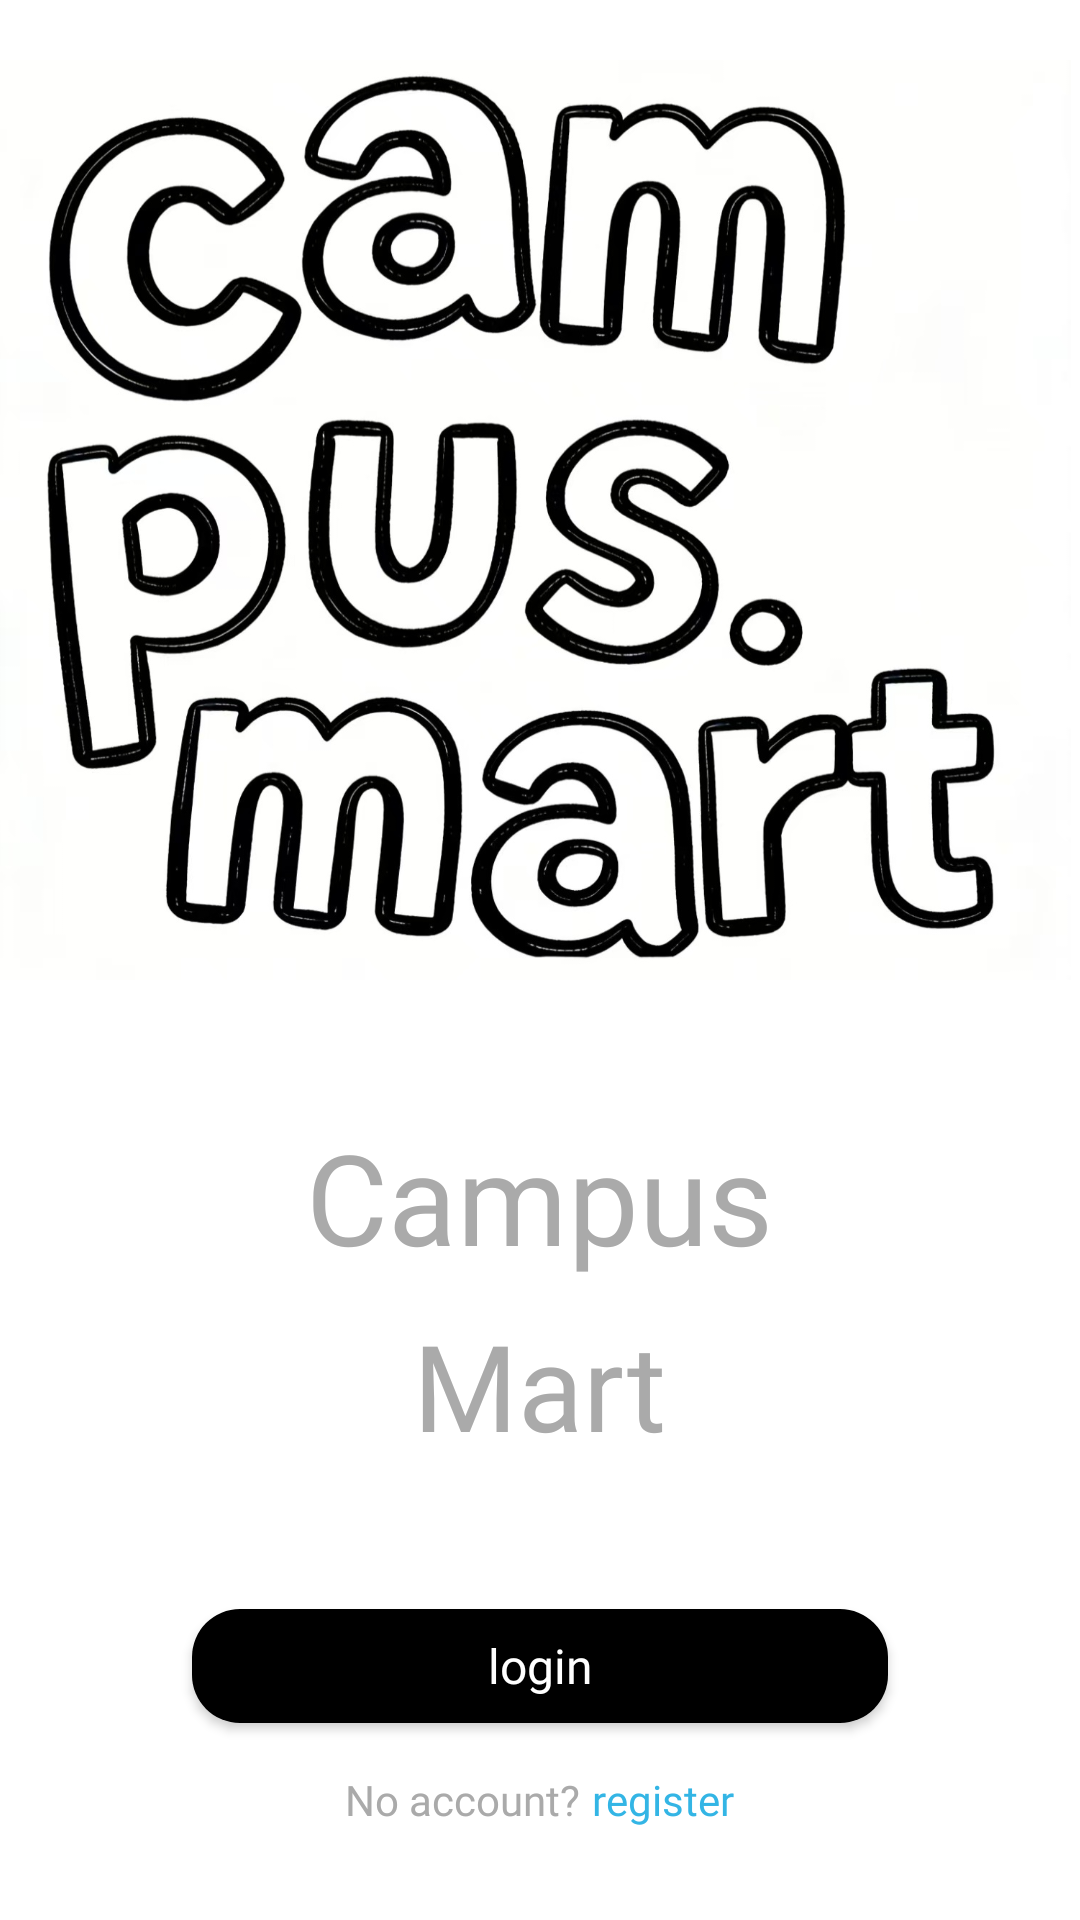

Layout XML and referenced resources for this Android screen:
<!-- AndroidManifest.xml: application theme Theme.CampusMart -->
<!-- res/layout/activity_main.xml -->
<?xml version="1.0" encoding="utf-8"?>
<LinearLayout
    xmlns:android="http://schemas.android.com/apk/res/android"
    android:id="@+id/main"
    android:layout_width="match_parent"
    android:layout_height="match_parent"
    android:orientation="vertical"
    android:background="@android:color/white"
    android:gravity="center_horizontal">

    <View
        android:layout_width="match_parent"
        android:layout_height="0dp"
        android:layout_weight="1"/>

    
    <ImageView
        android:id="@+id/iv_illustration"
        android:layout_width="match_parent"
        android:layout_height="wrap_content"
        android:src="@drawable/campus_mart"
        android:adjustViewBounds="true"
        android:layout_marginRight="2dp"
        android:background="@android:color/white"
        android:scaleType="centerCrop"
        android:layout_marginTop="20dp"/>

    <View
        android:layout_width="match_parent"
        android:layout_height="0dp"
        android:layout_weight="1"/>

    
    <TextView
        android:id="@+id/tv_campus"
        android:layout_width="wrap_content"
        android:layout_height="wrap_content"
        android:text="Campus"
        android:fontFamily="@font/ubuntu_b"
        android:textSize="42sp"
        android:textColor="@android:color/darker_gray"
        android:layout_marginTop="44dp"/>

    
    <TextView
        android:id="@+id/tv_mart"
        android:layout_width="wrap_content"
        android:layout_height="wrap_content"
        android:text="Mart"
        android:textSize="40sp"
        android:fontFamily="@font/ubuntu_b"
        android:textColor="@android:color/darker_gray"
        android:layout_marginTop="8dp"/>

    
    <androidx.appcompat.widget.AppCompatButton
        android:textAllCaps="false"
        android:id="@+id/btn_login"
        android:layout_width="match_parent"
        android:layout_height="38dp"
        android:text="login"
        android:fontFamily="@font/ubuntu_m"
        android:textColor="@android:color/white"
        android:background="@drawable/btn_rounded_black"
        android:layout_marginStart="64dp"
        android:layout_marginEnd="64dp"
        android:layout_marginTop="48dp"
        android:textSize="16dp"
        android:gravity="center"/>

    
    <LinearLayout
        android:layout_width="wrap_content"
        android:layout_height="wrap_content"
        android:orientation="horizontal"
        android:layout_marginTop="16dp"
        android:layout_marginBottom="40dp">

        <TextView
            android:layout_width="wrap_content"
            android:layout_height="wrap_content"
            android:text="No account?"
            android:fontFamily="@font/ubuntu_b"
            android:textColor="@android:color/darker_gray"/>

        <TextView
            android:id="@+id/tv_register"
            android:layout_width="wrap_content"
            android:layout_height="wrap_content"
            android:text="register"
            android:fontFamily="@font/ubuntu_b"
            android:textColor="@android:color/holo_blue_light"
            android:layout_marginStart="4dp"/>
    </LinearLayout>

</LinearLayout>
<!-- resources referenced by this layout -->
<resources>
  <!-- drawable btn_rounded_black (drawable) -->
  <shape xmlns:android="http://schemas.android.com/apk/res/android"
      android:shape="rectangle">
      <solid android:color="@android:color/black" />
      <corners android:radius="16dp" />
  </shape>
  <!-- drawable campus_mart: jpg bitmap (drawable, 249479 bytes) -->
  <style name="Theme.CampusMart" parent="Base.Theme.CampusMart" />
  <style name="Base.Theme.CampusMart" parent="Theme.Material3.DayNight.NoActionBar">
          
          
          <item name="materialButtonStyle">@style/Widget.App.Button</item>
      </style>
  <style name="Widget.App.Button" parent="Widget.MaterialComponents.Button">
          <item name="android:textAllCaps">false</item>
          <item name="backgroundTint">@null</item>
      </style>
</resources>
